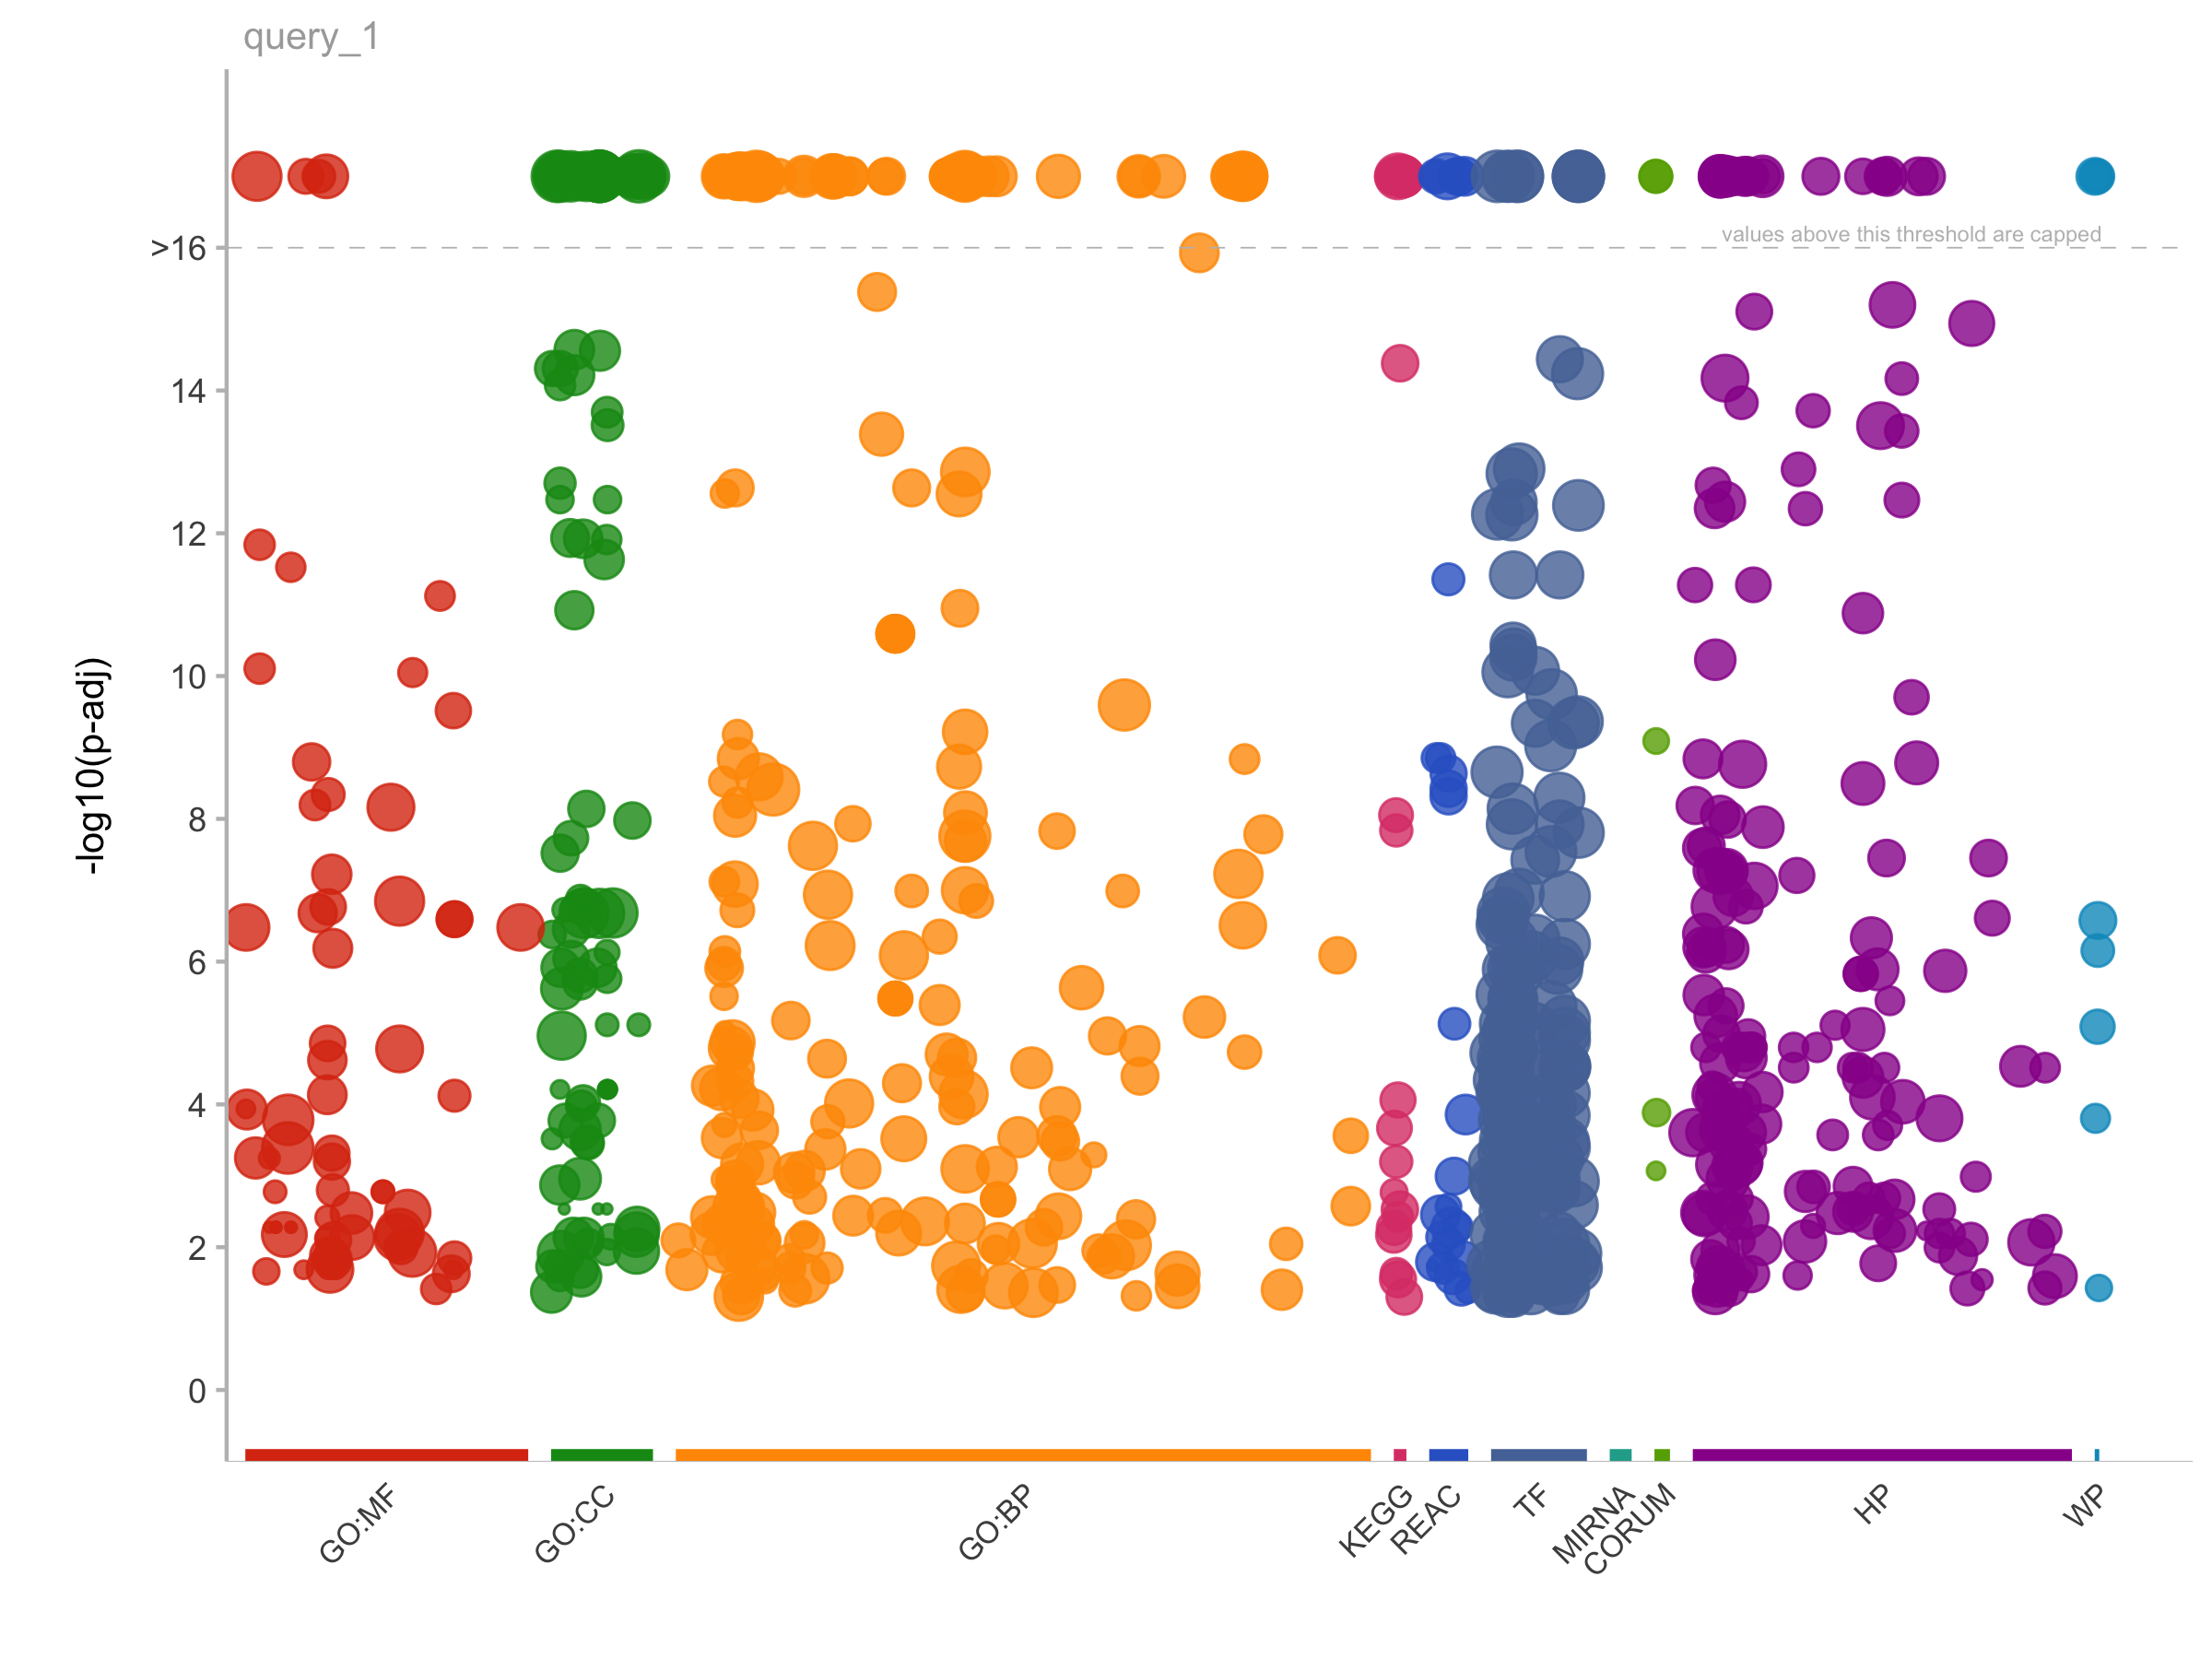

The file beside this chart, header and first rows:
, query, significant, p_value, term_size, query_size, intersection_size, precision, recall, term_id, source, term_name, effective_domain_size, source_order
1, query_1, TRUE, 6.91785866133189e-24, 35, 73, 26, 0.3562, 0.7429, CORUM:381, CORUM, Respiratory chain complex I, mitochondri…, 1078, 59
2, query_1, TRUE, 7.66599068481548e-23, 37, 73, 26, 0.3562, 0.7027, CORUM:382, CORUM, Respiratory chain complex I, mitochondri…, 1078, 60
3, query_1, TRUE, 8.12717777511082e-10, 9, 73, 9, 0.1233, 1, CORUM:495, CORUM, Cytochrome bc1-complex, mitochondrial, 1078, 76
4, query_1, TRUE, 0.0001303, 12, 73, 7, 0.09589, 0.5833, CORUM:538, CORUM, Cytochrome c oxidase, mitochondrial, 1078, 91
5, query_1, TRUE, 0.0008531, 4, 73, 4, 0.05479, 1, CORUM:440, CORUM, Succinate dehydrogenase complex II, mito…, 1078, 70
6, query_1, TRUE, 4.29485324142036e-102, 260, 580, 104, 0.1793, 0.4, GO:0045333, GO:BP, cellular respiration, 27350, 13205
7, query_1, TRUE, 2.30176694187781e-100, 199, 580, 94, 0.1621, 0.4724, GO:0009060, GO:BP, aerobic respiration, 27350, 3659
8, query_1, TRUE, 6.72306377573694e-94, 346, 580, 109, 0.1879, 0.315, GO:0015980, GO:BP, energy derivation by oxidation of organi…, 27350, 5618
9, query_1, TRUE, 4.30771166243112e-88, 480, 580, 118, 0.2034, 0.2458, GO:0006091, GO:BP, generation of precursor metabolites and …, 27350, 2120
10, query_1, TRUE, 2.14156130291651e-81, 145, 580, 74, 0.1276, 0.5103, GO:0006119, GO:BP, oxidative phosphorylation, 27350, 2145
11, query_1, TRUE, 2.44330995669746e-55, 1847, 580, 164, 0.2828, 0.08879, GO:0044281, GO:BP, small molecule metabolic process, 27350, 12692
12, query_1, TRUE, 2.77871167825928e-54, 135, 580, 56, 0.09655, 0.4148, GO:0022900, GO:BP, electron transport chain, 27350, 7610
13, query_1, TRUE, 3.16878604788894e-54, 109, 580, 52, 0.08966, 0.4771, GO:0022904, GO:BP, respiratory electron transport chain, 27350, 7611
14, query_1, TRUE, 6.89950182681352e-53, 70, 580, 44, 0.07586, 0.6286, GO:0015986, GO:BP, proton motive force-driven ATP synthesis, 27350, 5624
15, query_1, TRUE, 8.97497438739211e-53, 80, 580, 46, 0.07931, 0.575, GO:0042775, GO:BP, mitochondrial ATP synthesis coupled elec…, 27350, 11929
16, query_1, TRUE, 3.17398496897074e-52, 67, 580, 43, 0.07414, 0.6418, GO:0019646, GO:BP, aerobic electron transport chain, 27350, 6863
17, query_1, TRUE, 4.5515421646773e-52, 82, 580, 46, 0.07931, 0.561, GO:0042773, GO:BP, ATP synthesis coupled electron transport, 27350, 11927
18, query_1, TRUE, 4.84506326313977e-52, 63, 580, 42, 0.07241, 0.6667, GO:0042776, GO:BP, proton motive force-driven mitochondrial…, 27350, 11930
19, query_1, TRUE, 5.27945138909364e-51, 210, 580, 63, 0.1086, 0.3, GO:0009152, GO:BP, purine ribonucleotide biosynthetic proce…, 27350, 3747
20, query_1, TRUE, 1.06035320237034e-50, 451, 580, 84, 0.1448, 0.1863, GO:0009150, GO:BP, purine ribonucleotide metabolic process, 27350, 3745
21, query_1, TRUE, 4.08587110497739e-49, 471, 580, 84, 0.1448, 0.1783, GO:0009259, GO:BP, ribonucleotide metabolic process, 27350, 3852
22, query_1, TRUE, 4.87551555353605e-49, 224, 580, 63, 0.1086, 0.2812, GO:0009260, GO:BP, ribonucleotide biosynthetic process, 27350, 3853
23, query_1, TRUE, 1.17783318011091e-48, 477, 580, 84, 0.1448, 0.1761, GO:0006163, GO:BP, purine nucleotide metabolic process, 27350, 2181
24, query_1, TRUE, 1.98767914044416e-48, 480, 580, 84, 0.1448, 0.175, GO:0019693, GO:BP, ribose phosphate metabolic process, 27350, 6908
25, query_1, TRUE, 3.04556944778213e-48, 230, 580, 63, 0.1086, 0.2739, GO:0006164, GO:BP, purine nucleotide biosynthetic process, 27350, 2182
26, query_1, TRUE, 4.10914653347962e-48, 231, 580, 63, 0.1086, 0.2727, GO:0046390, GO:BP, ribose phosphate biosynthetic process, 27350, 14066
27, query_1, TRUE, 5.48061352517401e-47, 589, 580, 90, 0.1552, 0.1528, GO:0009117, GO:BP, nucleotide metabolic process, 27350, 3714
28, query_1, TRUE, 5.67228968842432e-47, 240, 580, 63, 0.1086, 0.2625, GO:0072522, GO:BP, purine-containing compound biosynthetic …, 27350, 20289
29, query_1, TRUE, 1.3752321979791e-46, 107, 580, 47, 0.08103, 0.4393, GO:0006754, GO:BP, ATP biosynthetic process, 27350, 2713
30, query_1, TRUE, 1.76523001743794e-46, 597, 580, 90, 0.1552, 0.1508, GO:0006753, GO:BP, nucleoside phosphate metabolic process, 27350, 2712
31, query_1, TRUE, 4.1650277633389e-46, 512, 580, 84, 0.1448, 0.1641, GO:0072521, GO:BP, purine-containing compound metabolic pro…, 27350, 20288
32, query_1, TRUE, 2.01452793820327e-45, 119, 580, 48, 0.08276, 0.4034, GO:0009145, GO:BP, purine nucleoside triphosphate biosynthe…, 27350, 3740
33, query_1, TRUE, 2.51759374342076e-44, 285, 580, 65, 0.1121, 0.2281, GO:0009165, GO:BP, nucleotide biosynthetic process, 27350, 3759
34, query_1, TRUE, 4.15444443854851e-44, 118, 580, 47, 0.08103, 0.3983, GO:0009206, GO:BP, purine ribonucleoside triphosphate biosy…, 27350, 3800
35, query_1, TRUE, 5.13991971191351e-44, 288, 580, 65, 0.1121, 0.2257, GO:1901293, GO:BP, nucleoside phosphate biosynthetic proces…, 27350, 24589
36, query_1, TRUE, 5.75699610693894e-44, 655, 580, 91, 0.1569, 0.1389, GO:0055086, GO:BP, nucleobase-containing small molecule met…, 27350, 16768
37, query_1, TRUE, 1.01830395306246e-43, 135, 580, 49, 0.08448, 0.363, GO:0009142, GO:BP, nucleoside triphosphate biosynthetic pro…, 27350, 3737
38, query_1, TRUE, 6.96735090947894e-43, 124, 580, 47, 0.08103, 0.379, GO:0009201, GO:BP, ribonucleoside triphosphate biosynthetic…, 27350, 3795
39, query_1, TRUE, 5.26357914112904e-41, 560, 580, 82, 0.1414, 0.1464, GO:0090407, GO:BP, organophosphate biosynthetic process, 27350, 21384
40, query_1, TRUE, 3.52592299814971e-40, 1009, 580, 106, 0.1828, 0.1051, GO:0019637, GO:BP, organophosphate metabolic process, 27350, 6857
41, query_1, TRUE, 4.83223129006547e-39, 223, 580, 55, 0.09483, 0.2466, GO:0046034, GO:BP, ATP metabolic process, 27350, 13714
42, query_1, TRUE, 6.86492502207467e-38, 256, 580, 57, 0.09828, 0.2227, GO:0009144, GO:BP, purine nucleoside triphosphate metabolic…, 27350, 3739
43, query_1, TRUE, 2.49308961113253e-37, 250, 580, 56, 0.09655, 0.224, GO:0009205, GO:BP, purine ribonucleoside triphosphate metab…, 27350, 3799
44, query_1, TRUE, 1.34607245102764e-36, 96, 580, 39, 0.06724, 0.4062, GO:0033108, GO:BP, mitochondrial respiratory chain complex …, 27350, 9240
45, query_1, TRUE, 1.56205398195252e-36, 258, 580, 56, 0.09655, 0.2171, GO:0009199, GO:BP, ribonucleoside triphosphate metabolic pr…, 27350, 3793
46, query_1, TRUE, 1.90299506697274e-36, 541, 580, 76, 0.131, 0.1405, GO:0007005, GO:BP, mitochondrion organization, 27350, 2924
47, query_1, TRUE, 7.1404672521479e-36, 277, 580, 57, 0.09828, 0.2058, GO:0009141, GO:BP, nucleoside triphosphate metabolic proces…, 27350, 3736
48, query_1, TRUE, 1.44397866518393e-33, 6554, 580, 278, 0.4793, 0.04242, GO:1901564, GO:BP, organonitrogen compound metabolic proces…, 27350, 24840
49, query_1, TRUE, 4.30339506129641e-33, 59, 580, 31, 0.05345, 0.5254, GO:0010257, GO:BP, NADH dehydrogenase complex assembly, 27350, 4505
50, query_1, TRUE, 4.30339506129641e-33, 59, 580, 31, 0.05345, 0.5254, GO:0032981, GO:BP, mitochondrial respiratory chain complex …, 27350, 9160
51, query_1, TRUE, 1.3777081836781e-32, 1067, 580, 99, 0.1707, 0.09278, GO:1901135, GO:BP, carbohydrate derivative metabolic proces…, 27350, 24444
52, query_1, TRUE, 5.2204444958458e-32, 1724, 580, 126, 0.2172, 0.07309, GO:1901566, GO:BP, organonitrogen compound biosynthetic pro…, 27350, 24842
53, query_1, TRUE, 7.3217083866773e-30, 635, 580, 74, 0.1276, 0.1165, GO:1901137, GO:BP, carbohydrate derivative biosynthetic pro…, 27350, 24446
54, query_1, TRUE, 2.66970733900282e-25, 2845, 580, 154, 0.2655, 0.05413, GO:0006793, GO:BP, phosphorus metabolic process, 27350, 2745
55, query_1, TRUE, 3.73972432675516e-25, 2823, 580, 153, 0.2638, 0.0542, GO:0006796, GO:BP, phosphate-containing compound metabolic …, 27350, 2748
56, query_1, TRUE, 1.99586927312749e-23, 5968, 580, 240, 0.4138, 0.04021, GO:0009058, GO:BP, biosynthetic process, 27350, 3657
57, query_1, TRUE, 2.32130025672532e-23, 5860, 580, 237, 0.4086, 0.04044, GO:1901576, GO:BP, organic substance biosynthetic process, 27350, 24851
58, query_1, TRUE, 9.91054758560214e-23, 32, 580, 20, 0.03448, 0.625, GO:0006099, GO:BP, tricarboxylic acid cycle, 27350, 2125
59, query_1, TRUE, 1.56710224629466e-22, 28, 580, 19, 0.03276, 0.6786, GO:0006120, GO:BP, mitochondrial electron transport, NADH t…, 27350, 2146
60, query_1, TRUE, 1.63487253798373e-22, 5786, 580, 233, 0.4017, 0.04027, GO:0044249, GO:BP, cellular biosynthetic process, 27350, 12674
... 778 more rows
